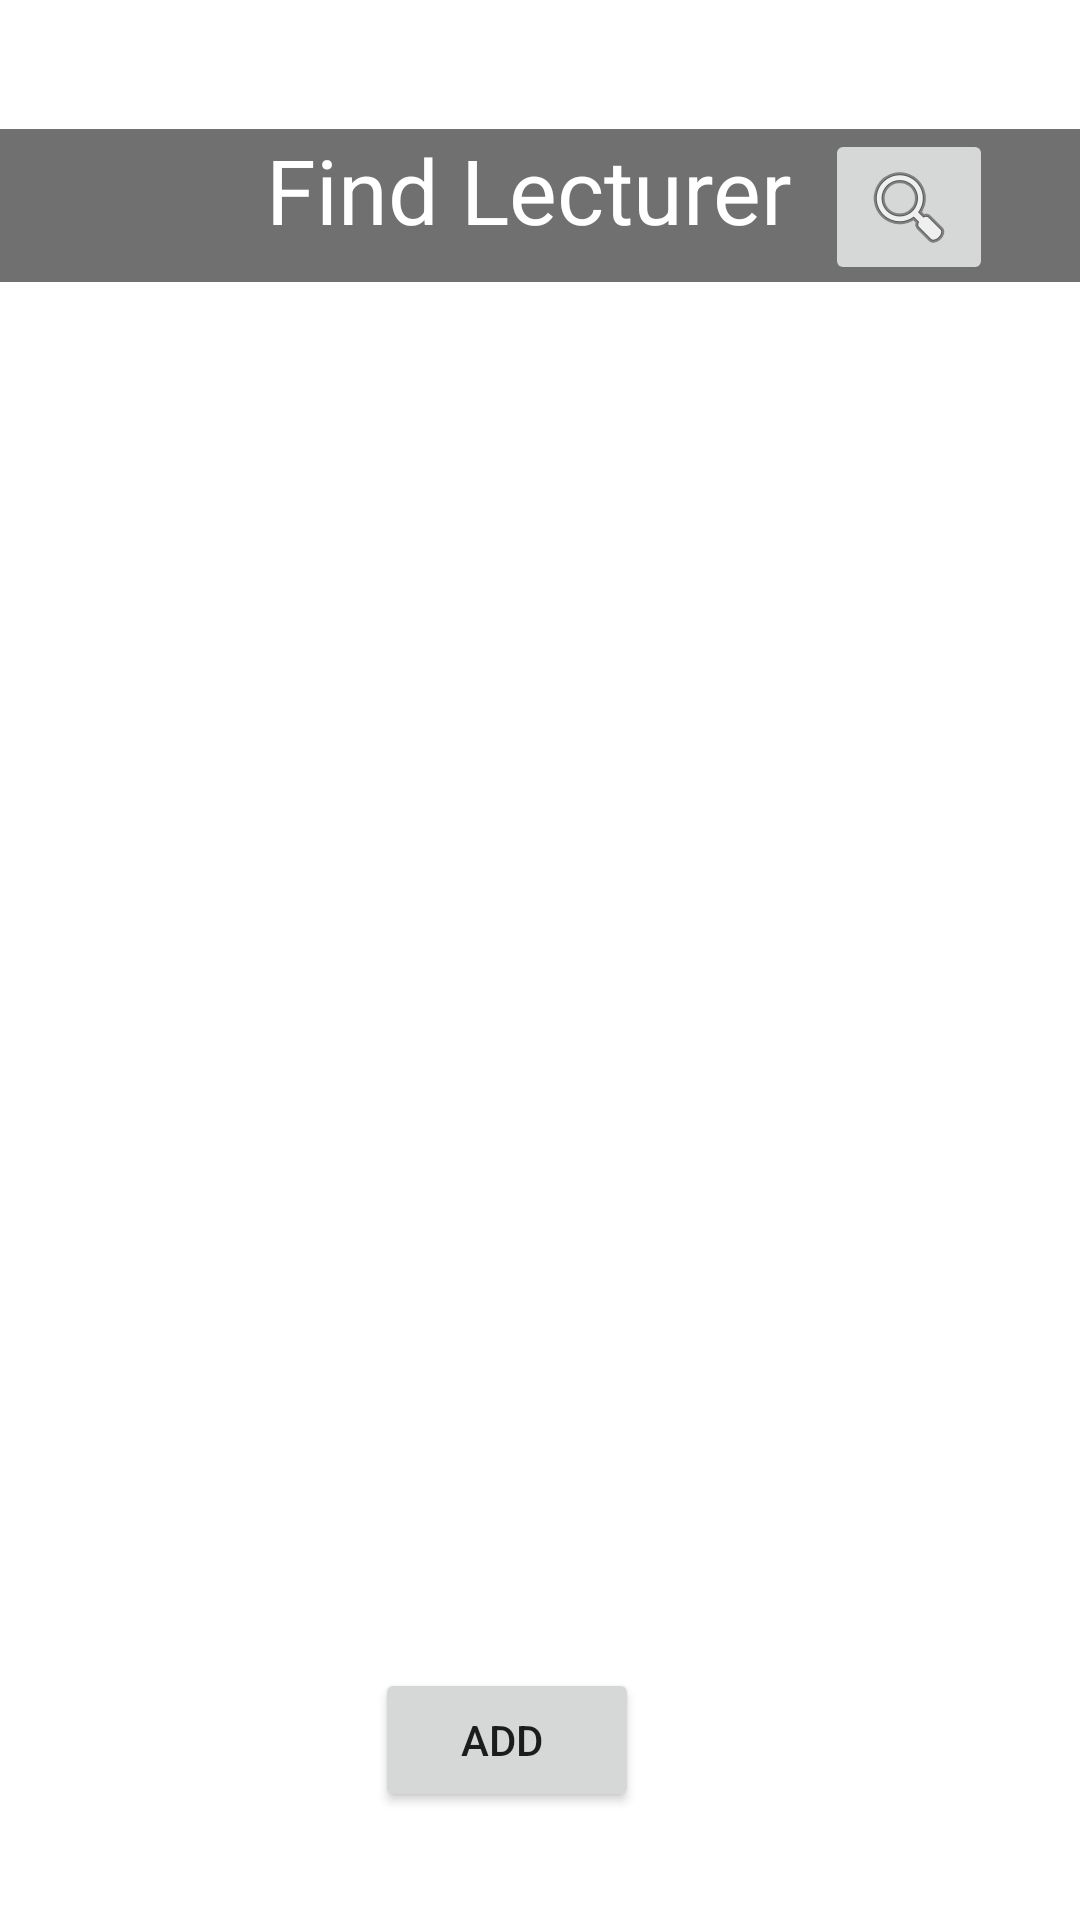

Here is an Android app screen rendered from its layout file. Give the layout XML and the strings, colors and styles it references.
<!-- AndroidManifest.xml: application theme Theme.NewGroup4 -->
<!-- res/layout/activity_student_home.xml -->
<?xml version="1.0" encoding="utf-8"?>
<RelativeLayout xmlns:android="http://schemas.android.com/apk/res/android"
    xmlns:app="http://schemas.android.com/apk/res-auto"
    xmlns:tools="http://schemas.android.com/tools"
    android:layout_width="match_parent"
    android:layout_height="match_parent"
    tools:context=".StudentHome">



    <Button
        android:id="@+id/btnAddappt"
        android:layout_width="wrap_content"
        android:layout_height="wrap_content"
        android:layout_alignParentEnd="true"
        android:layout_alignParentBottom="true"
        android:layout_marginEnd="147dp"
        android:layout_marginBottom="36dp"
        android:onClick="doAddAppointment"
        android:text="Add "
        app:layout_constraintBottom_toBottomOf="parent"
        app:layout_constraintEnd_toEndOf="parent"
        app:layout_constraintHorizontal_bias="0.949"
        app:layout_constraintStart_toStartOf="parent"
        app:layout_constraintTop_toTopOf="parent"
        app:layout_constraintVertical_bias="0.976" />


    <androidx.recyclerview.widget.RecyclerView
        android:id="@+id/apptList"
        android:layout_width="wrap_content"
        android:layout_height="489dp"
        android:layout_below="@+id/search"
        android:layout_alignParentStart="true"
        android:layout_alignParentEnd="true"
        android:layout_alignParentBottom="true"
        android:layout_marginStart="0dp"
        android:layout_marginTop="39dp"
        android:layout_marginEnd="-4dp"
        android:layout_marginBottom="108dp" />

    <TextView
        android:layout_width="match_parent"
        android:layout_height="51dp"
        android:layout_alignParentTop="true"
        android:layout_marginTop="43dp"
        android:background="@color/gray"
        android:text="Find Lecturer "
        android:textColor="@color/white"
        android:textAlignment="center"
        android:textSize="30dp" />

    <ImageButton
        android:id="@+id/search"
        android:layout_width="wrap_content"
        android:layout_height="wrap_content"
        android:layout_alignParentTop="true"
        android:layout_alignParentEnd="true"
        android:layout_marginTop="43dp"
        android:layout_marginEnd="29dp"
        app:srcCompat="@android:drawable/ic_menu_search" />


</RelativeLayout>
<!-- resources referenced by this layout -->
<resources>
  <color name="gray">#707070</color>
  <color name="white">#FFFFFFFF</color>
  <style name="Theme.NewGroup4" parent="Theme.MaterialComponents.DayNight.DarkActionBar">
          
          <item name="colorPrimary">@color/purple_500</item>
          <item name="colorPrimaryVariant">@color/purple_700</item>
          <item name="colorOnPrimary">@color/white</item>
          
          <item name="colorSecondary">@color/teal_200</item>
          <item name="colorSecondaryVariant">@color/teal_700</item>
          <item name="colorOnSecondary">@color/black</item>
          
          <item name="android:statusBarColor">?attr/colorPrimaryVariant</item>
          
      </style>
  <color name="purple_500">#FF6200EE</color>
  <color name="purple_700">#FF3700B3</color>
  <color name="teal_200">#FF03DAC5</color>
  <color name="teal_700">#FF018786</color>
  <color name="black">#FF000000</color>
</resources>
